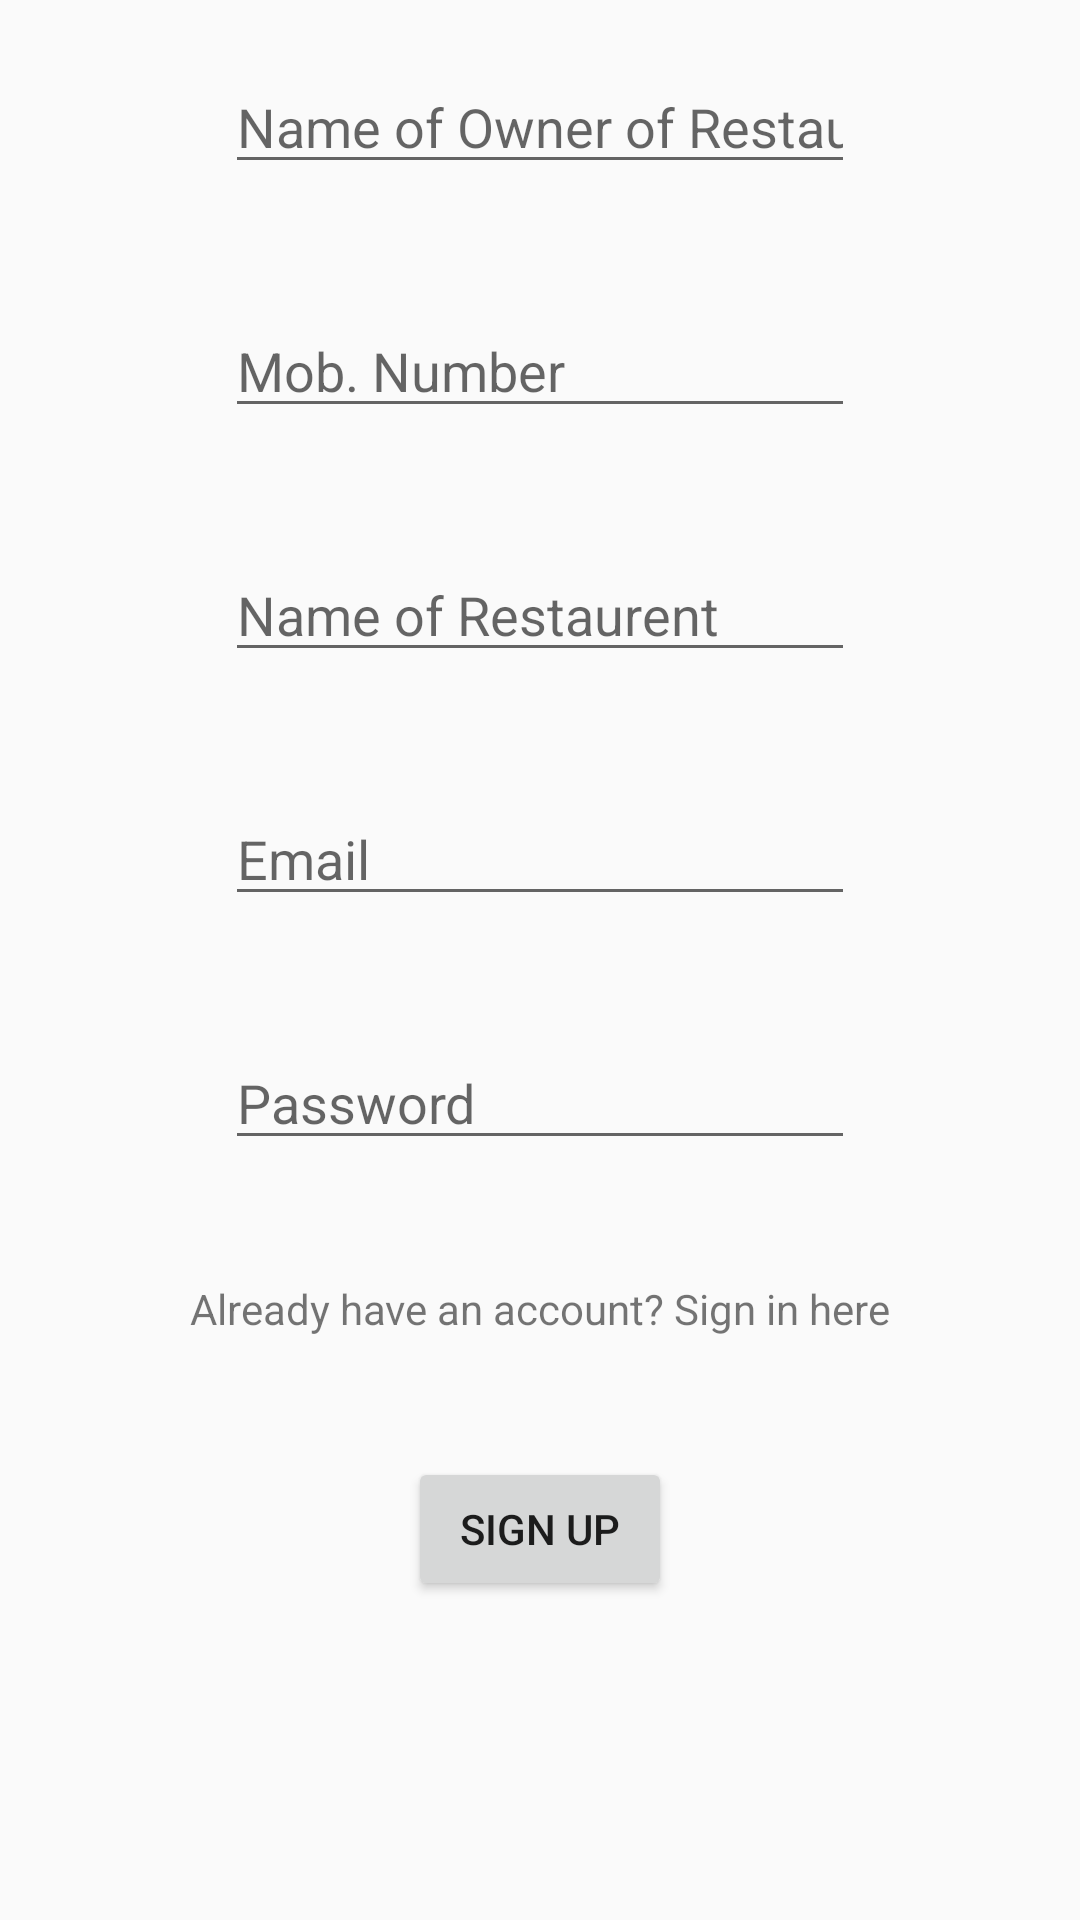

Android layout source for this screen:
<!-- AndroidManifest.xml: application theme MyTheme -->
<!-- res/layout/activity_main2.xml -->
<?xml version="1.0" encoding="utf-8"?>
<LinearLayout xmlns:android="http://schemas.android.com/apk/res/android"
    xmlns:app="http://schemas.android.com/apk/res-auto"
    xmlns:tools="http://schemas.android.com/tools"
    android:layout_width="match_parent"
    android:layout_height="match_parent"

    tools:context=".MainActivity2"
    android:orientation="vertical">
    <EditText
        android:id="@+id/nameOfOwner"
        android:layout_width="wrap_content"
        android:layout_height="wrap_content"
        android:layout_margin="20dp"
        android:ems="10"
        android:hint="Name of Owner of Restaurent"
        android:inputType="textCapWords"
        android:layout_gravity="center"
        tools:ignore="TouchTargetSizeCheck" />
    <EditText
        android:id="@+id/phone"
        android:layout_width="wrap_content"
        android:layout_height="wrap_content"
        android:layout_margin="20dp"
        android:maxLength="10"

        android:ems="10"
        android:hint="Mob. Number"
        android:inputType="phone"
        android:layout_gravity="center"
        tools:ignore="TouchTargetSizeCheck" />
    <EditText
        android:id="@+id/nameOfRestaurent"
        android:layout_width="wrap_content"
        android:layout_height="wrap_content"
        android:layout_margin="20dp"
        android:ems="10"
        android:hint="Name of Restaurent"
        android:inputType="textCapWords"
        android:layout_gravity="center"
        tools:ignore="TouchTargetSizeCheck" />
    <EditText
        android:id="@+id/editText"
        android:layout_width="wrap_content"
        android:layout_height="wrap_content"
        android:layout_margin="20dp"
        android:ems="10"
        android:hint="Email"

        android:inputType="textEmailAddress"
        android:layout_gravity="center"
        tools:ignore="TouchTargetSizeCheck" />

    <EditText
        android:id="@+id/editText2"
        android:layout_width="wrap_content"
        android:layout_height="wrap_content"
        android:layout_gravity="center"
        android:layout_margin="20dp"

        android:ems="10"
        android:hint="Password"
        android:inputType="textPassword"

        tools:ignore="TouchTargetSizeCheck" />

        <TextView
            android:id="@+id/textView"
            android:layout_width="wrap_content"
            android:layout_height="wrap_content"
            android:layout_gravity="center"
            android:layout_margin="20dp"

            android:text="Already have an account? Sign in here"
            />

        <Button
            android:id="@+id/button2"
            android:layout_width="wrap_content"
            android:layout_height="wrap_content"
            android:layout_gravity="center"
            android:layout_margin="20dp"

            android:text="Sign Up"
            />



</LinearLayout>
<!-- resources referenced by this layout -->
<resources>
  <style name="MyTheme" parent="Theme.AppCompat.Light.DarkActionBar">
          
          <item name="colorPrimary">@color/purple_500</item>
          <item name="colorPrimaryDark">@color/purple_700</item>
          <item name="colorAccent">#000000</item>
          
      </style>
  <!-- not gathered from this repository: default colours our renderer supplied (Android Studio template values) -->
  <color name="purple_500">#FF6200EE</color>
  <color name="purple_700">#FF3700B3</color>
</resources>
